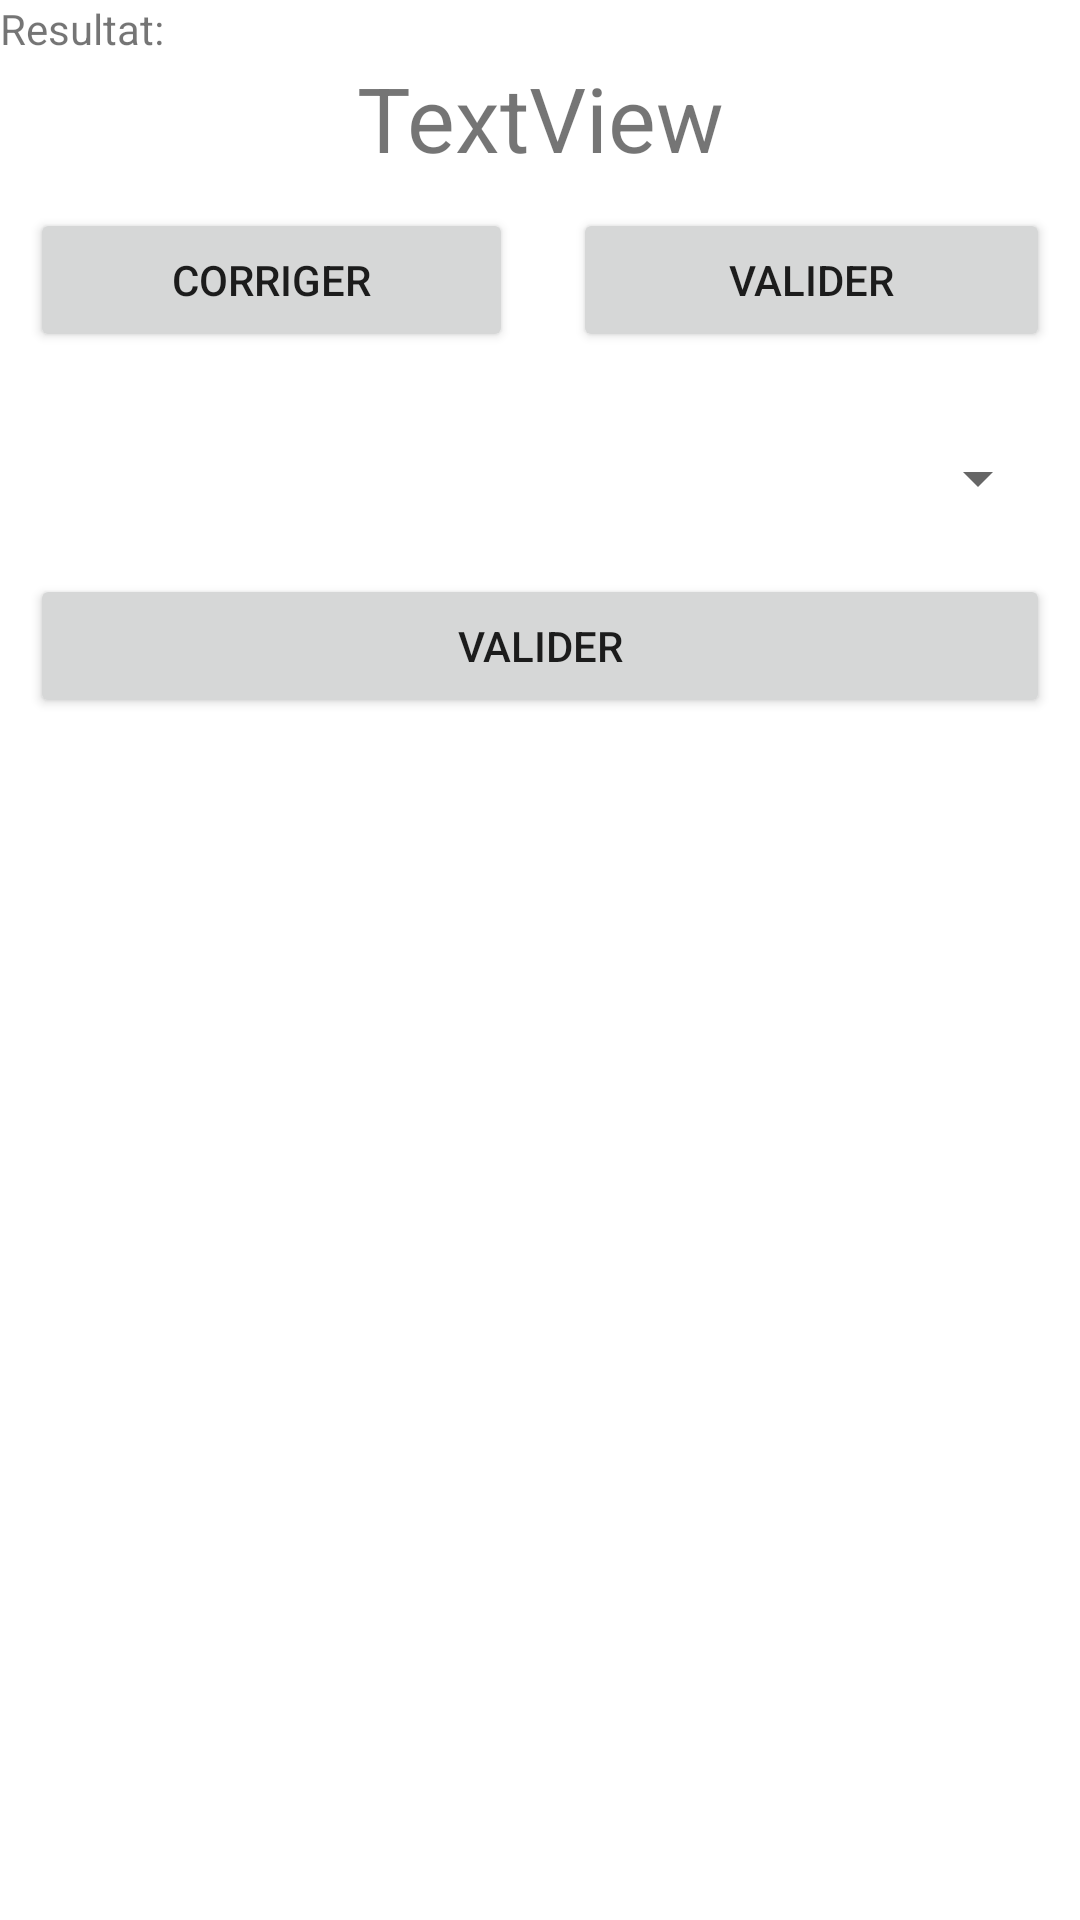

The Android layout XML behind this screen, and the referenced resources:
<!-- AndroidManifest.xml: application theme Theme.AppTestIA -->
<!-- res/layout/fragment_resultia.xml -->
<?xml version="1.0" encoding="utf-8"?>
<LinearLayout
    xmlns:android="http://schemas.android.com/apk/res/android"
    android:orientation="vertical"
    android:id="@+id/linearLayoutResult"
    android:layout_width="match_parent"
    android:layout_height="match_parent">

    <TextView
        android:layout_width="match_parent"
        android:layout_height="wrap_content"
        android:text="Resultat:" />

    <TextView
        android:id="@+id/textViewResult"
        android:layout_width="match_parent"
        android:layout_height="wrap_content"
        android:textSize="30dp"
        android:gravity="center"
        android:text="TextView" />

    <LinearLayout
        android:id="@+id/linearLayoutFirstButtons"
        android:layout_width="match_parent"
        android:layout_height="wrap_content"
        android:orientation="horizontal">

        <Button
            android:id="@+id/buttonCorriger"
            android:layout_width="wrap_content"
            android:layout_height="wrap_content"
            android:layout_weight="1"
            android:layout_margin="10dp"
            android:text="Corriger" />

        <Button
            android:id="@+id/buttonValider"
            android:layout_width="wrap_content"
            android:layout_height="wrap_content"
            android:layout_weight="1"
            android:layout_margin="10dp"
            android:text="Valider" />
    </LinearLayout>

    <Spinner
        android:id="@+id/spinnerChoice"
        android:layout_width="match_parent"
        android:layout_height="wrap_content"
        android:layout_marginVertical="20dp"
        android:layout_marginHorizontal="10dp"/>

    <Button
        android:id="@+id/buttonValidationCorrection"
        android:layout_width="match_parent"
        android:layout_height="wrap_content"
        android:layout_marginHorizontal="10dp"
        android:text="Valider" />
</LinearLayout>
<!-- resources referenced by this layout -->
<resources>
  <style name="Theme.AppTestIA" parent="Theme.MaterialComponents.DayNight.DarkActionBar">
          
          <item name="colorPrimary">@color/purple_500</item>
          <item name="colorPrimaryVariant">@color/purple_700</item>
          <item name="colorOnPrimary">@color/white</item>
          
          <item name="colorSecondary">@color/teal_200</item>
          <item name="colorSecondaryVariant">@color/teal_700</item>
          <item name="colorOnSecondary">@color/black</item>
          
          <item name="android:statusBarColor" tools:targetApi="l">?attr/colorPrimaryVariant</item>
          
      </style>
  <!-- not gathered from this repository: default colours our renderer supplied (Android Studio template values) -->
  <color name="purple_500">#FF6200EE</color>
  <color name="purple_700">#FF3700B3</color>
  <color name="teal_200">#FF03DAC5</color>
  <color name="teal_700">#FF018786</color>
  <color name="black">#FF000000</color>
  <color name="white">#FFFFFFFF</color>
</resources>
